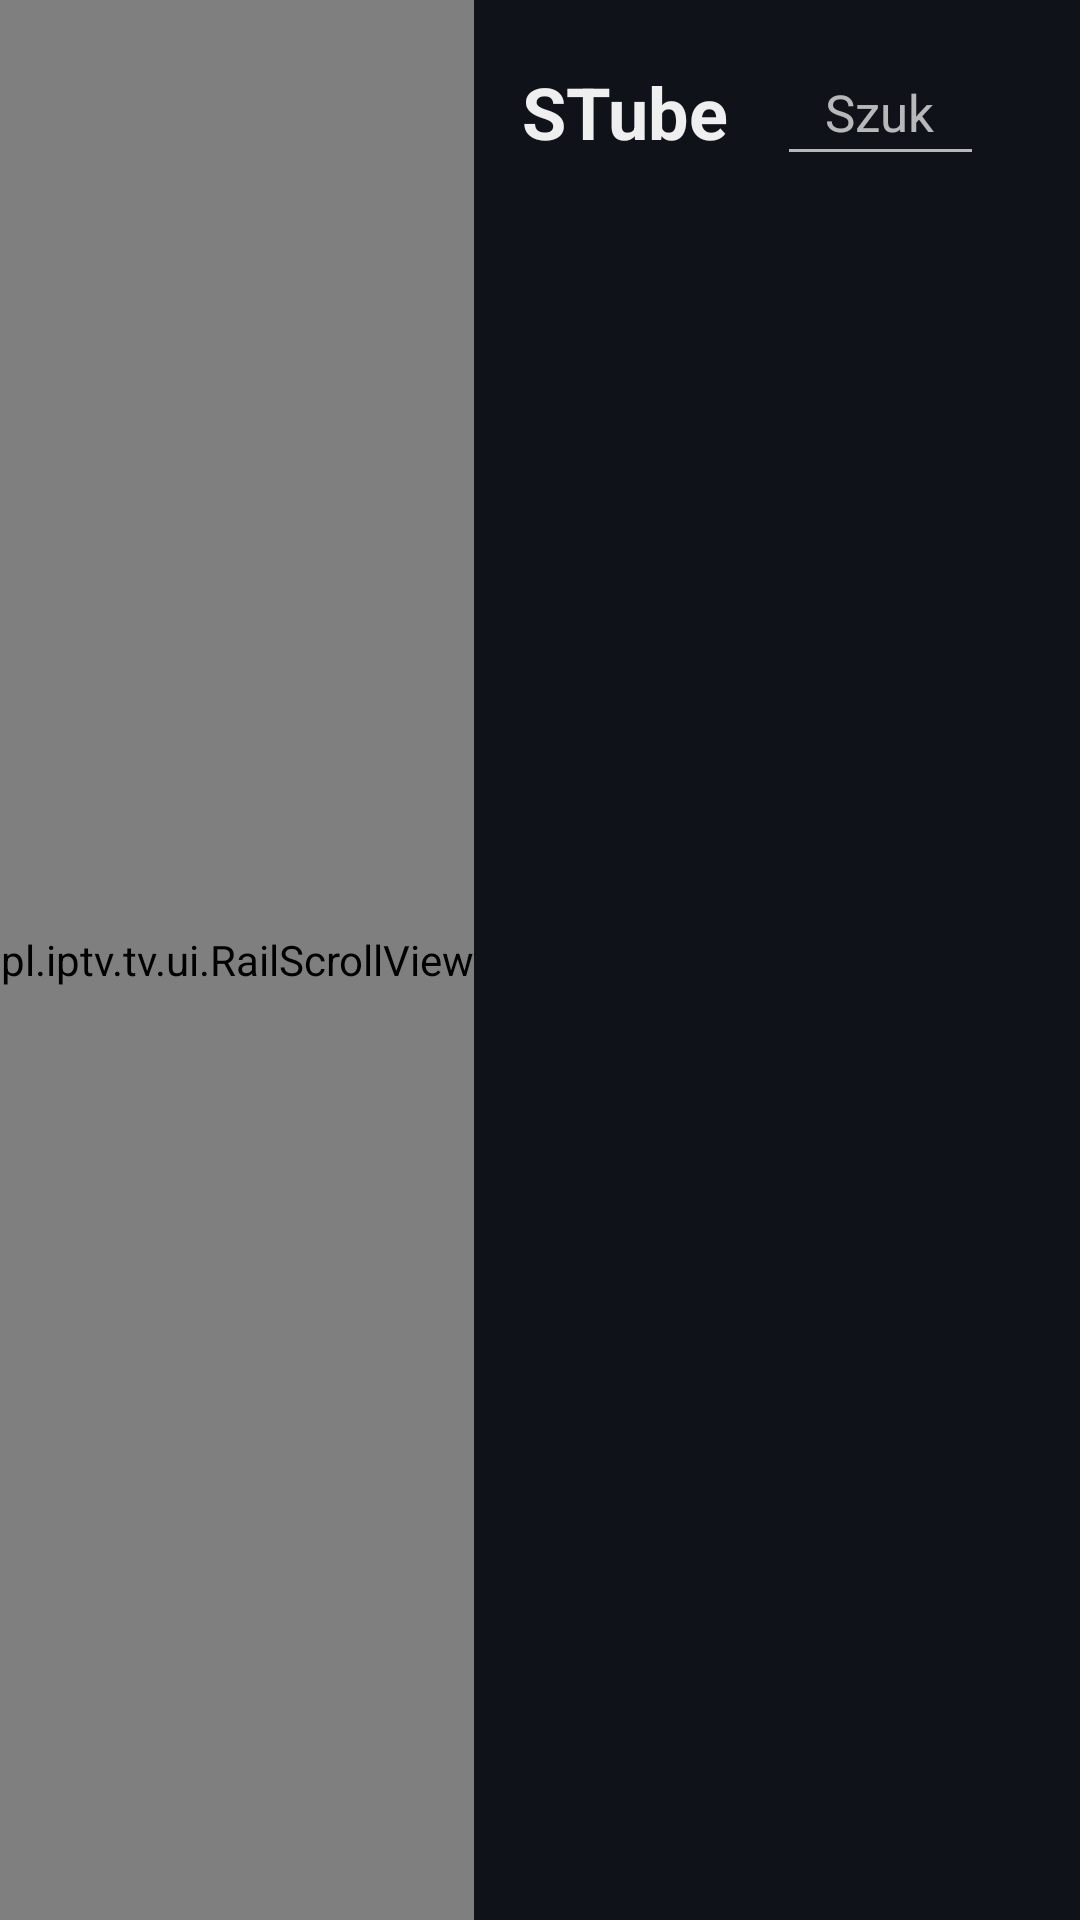

Android layout source for this screen:
<!-- AndroidManifest.xml: application theme AppTheme -->
<!-- res/layout/activity_stube.xml -->
<?xml version="1.0" encoding="utf-8"?>
<LinearLayout xmlns:android="http://schemas.android.com/apk/res/android"
    android:id="@+id/stRoot" android:layout_width="match_parent" android:layout_height="match_parent"
    android:orientation="horizontal" android:clipChildren="true">
    <pl.iptv.tv.ui.RailScrollView android:id="@+id/stRailScroll" android:layout_width="wrap_content" android:layout_height="match_parent"
        android:fillViewport="true" android:scrollbars="none" android:focusable="false" android:clipChildren="false" android:overScrollMode="never">
    <LinearLayout android:id="@+id/stRail" android:layout_width="wrap_content" android:layout_height="wrap_content"
        android:orientation="vertical" android:gravity="center_horizontal" android:clipChildren="false"
        android:paddingStart="12dp" android:paddingEnd="12dp" android:paddingTop="16dp" android:paddingBottom="16dp">
        <TextView android:id="@+id/stAccount" style="@style/StubeRail" android:text="👤"/>
        <TextView android:id="@+id/stSearch" style="@style/StubeRail" android:layout_marginTop="14dp" android:text="🔎"/>
        <TextView android:id="@+id/stHome" style="@style/StubeRail" android:text="🏠"/>
        <TextView android:id="@+id/stLib" style="@style/StubeRail" android:text="🎵"/>
        <TextView android:id="@+id/stAdd" style="@style/StubeRail" android:text="＋"/>
        <TextView android:id="@+id/stCat0" style="@style/StubeRail" android:text="•"/>
        <TextView android:id="@+id/stCat1" style="@style/StubeRail" android:text="•"/>
        <TextView android:id="@+id/stCat2" style="@style/StubeRail" android:text="•"/>
        <TextView android:id="@+id/stCat3" style="@style/StubeRail" android:text="•"/>
        <TextView android:id="@+id/stCat4" style="@style/StubeRail" android:text="•"/>
        <TextView android:id="@+id/stCat5" style="@style/StubeRail" android:text="•"/>
        <TextView android:id="@+id/stCat6" style="@style/StubeRail" android:text="•"/>
        <TextView android:id="@+id/stPhone" style="@style/StubeRail" android:text="📱"/>
        <TextView android:id="@+id/stNow" style="@style/StubeRail" android:text="♫" android:visibility="gone"/>
        <TextView android:id="@+id/stSmartTube" style="@style/StubeRail" android:text="▶"/>
        <View android:id="@+id/stRailSpace" android:layout_width="0dp" android:layout_height="0dp" android:layout_weight="1"/>
        <TextView android:id="@+id/stEdit" style="@style/StubeRail" android:text="✎"/>
        <TextView android:id="@+id/stRefresh" style="@style/StubeRail" android:text="⟳"/>
        <TextView android:id="@+id/stClose" style="@style/StubeRail" android:text="✕"/>
    </LinearLayout>
    </pl.iptv.tv.ui.RailScrollView>
    <LinearLayout android:id="@+id/stMain" android:layout_width="0dp" android:layout_weight="1" android:layout_height="match_parent"
        android:orientation="vertical" android:clipChildren="true"
        android:paddingStart="16dp" android:paddingEnd="32dp" android:paddingTop="16dp" android:paddingBottom="0dp">
        <LinearLayout android:id="@+id/stSearchRow" android:layout_width="match_parent" android:layout_height="wrap_content"
            android:gravity="center_vertical" android:orientation="horizontal">
            <TextView android:id="@+id/stTitle" android:layout_width="wrap_content" android:layout_height="wrap_content"
                android:layout_marginEnd="16dp" android:text="STube" android:textSize="24sp" android:textStyle="bold" android:tag="accent"/>
            
            <AutoCompleteTextView android:id="@+id/stQuery" android:layout_width="0dp" android:layout_weight="1" android:layout_height="wrap_content"
                android:tag="field" android:paddingStart="16dp" android:paddingEnd="16dp" android:paddingTop="10dp" android:paddingBottom="10dp"
                android:textSize="17sp" android:singleLine="true" android:inputType="text" android:imeOptions="actionSearch"
                android:hint="Szukaj w STube…" android:completionThreshold="1000" android:dropDownWidth="match_parent"/>
        </LinearLayout>
        <HorizontalScrollView android:id="@+id/stChipScroll" android:layout_width="match_parent" android:layout_height="wrap_content"
            android:layout_marginTop="8dp" android:scrollbars="none" android:focusable="false" android:clipChildren="true" android:clipToPadding="false"
            android:visibility="gone">
            <LinearLayout android:id="@+id/stChips" android:layout_width="wrap_content" android:layout_height="wrap_content"
                android:orientation="horizontal" android:paddingTop="2dp" android:paddingBottom="2dp" android:paddingEnd="24dp"/>
        </HorizontalScrollView>
        <TextView android:id="@+id/stInfo" android:layout_width="match_parent" android:layout_height="wrap_content"
            android:layout_marginTop="6dp" android:tag="text2" android:textSize="14sp" android:visibility="gone"/>
        <ScrollView android:id="@+id/stScroll" android:layout_width="match_parent" android:layout_height="0dp" android:layout_weight="1"
            android:layout_marginTop="4dp" android:focusable="false" android:fillViewport="true" android:scrollbars="none" android:clipChildren="true">
            <LinearLayout android:id="@+id/stRows" android:layout_width="match_parent" android:layout_height="wrap_content"
                android:orientation="vertical" android:paddingBottom="120dp"/>
        </ScrollView>
        
        <FrameLayout android:id="@+id/stGridBox" android:layout_width="match_parent" android:layout_height="0dp" android:layout_weight="1"
            android:layout_marginTop="6dp" android:visibility="gone" android:clipChildren="true">
            <androidx.recyclerview.widget.RecyclerView android:id="@+id/stGrid" android:layout_width="match_parent" android:layout_height="match_parent"
                android:clipToPadding="false" android:paddingBottom="120dp" android:overScrollMode="never" android:scrollbars="none"/>
            <TextView android:id="@+id/stGridStatus" android:layout_width="wrap_content" android:layout_height="wrap_content" android:layout_gravity="center"
                android:gravity="center" android:padding="24dp" android:tag="text2" android:textSize="18sp" android:visibility="gone"/>
        </FrameLayout>
    </LinearLayout>
</LinearLayout>
<!-- resources referenced by this layout -->
<resources>
  <style name="StubeRail">
          <item name="android:layout_width">44dp</item>
          <item name="android:layout_height">44dp</item>
          <item name="android:layout_marginTop">4dp</item>
          <item name="android:gravity">center</item>
          <item name="android:focusable">true</item>
          <item name="android:clickable">true</item>
          <item name="android:singleLine">true</item>
          <item name="android:textSize">20sp</item>
          <item name="android:tag">item</item>
      </style>
  <style name="AppTheme" parent="Theme.AppCompat.NoActionBar">
          <item name="android:windowBackground">@color/bg</item>
          <item name="colorAccent">@color/accent</item>
          <item name="android:textColor">@color/text</item>
      </style>
  <color name="bg">#FF0F1218</color>
  <color name="accent">#FF2F80ED</color>
  <color name="text">#FFEFEFEF</color>
</resources>
